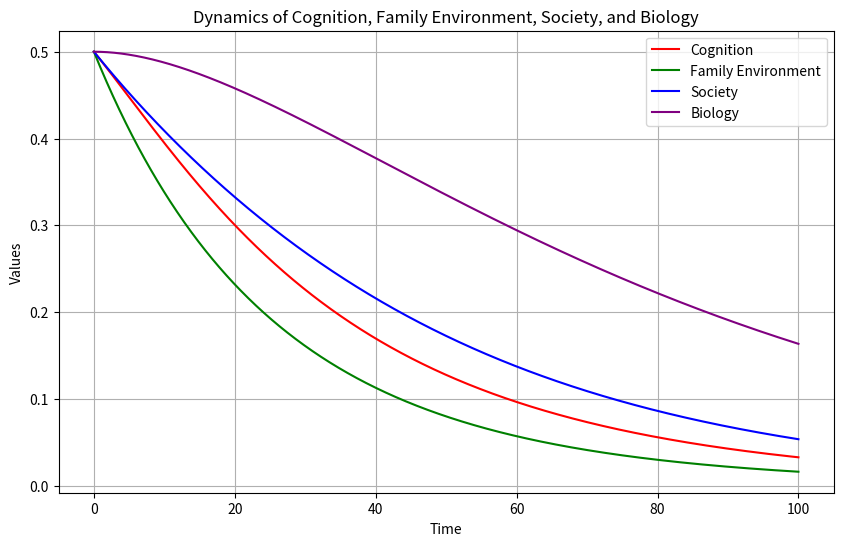

Recreate this plot in Python.
import numpy as np
from scipy.integrate import odeint
import matplotlib.pyplot as plt

# 定义模型的参数
params = {
    'alpha': 0.1,  # 认知的自我反馈系数
    'beta': 0.05,  # 家庭环境的影响
    'gamma': 0.03,  # 社会环境的影响
    'delta': 0.02,  # 生物学因素的影响
    'theta': 0.01,  # 环境与认知的交织系数
}

# 定义微分方程系统
def model(y, t, params):
    cognition, family_env, society, biology = y
    
    # 认知的变化
    dcognition_dt = -params['alpha'] * cognition + params['beta'] * family_env + params['gamma'] * society
    
    # 家庭环境的变化
    dfamily_env_dt = -params['beta'] * family_env + params['theta'] * cognition
    
    # 社会环境的变化
    dsociety_dt = -params['gamma'] * society + params['theta'] * cognition
    
    # 生物学因素的变化
    dbiology_dt = -params['delta'] * biology + params['theta'] * (family_env + society)
    
    return [dcognition_dt, dfamily_env_dt, dsociety_dt, dbiology_dt]

# 初始条件
initial_conditions = [0.5, 0.5, 0.5, 0.5]  # 假设初始值为0.5（可以根据实际情况调整）

# 时间点
time = np.linspace(0, 100, 1000)

# 解微分方程
solution = odeint(model, initial_conditions, time, args=(params,))

# 提取每个变量的解决方案
cognition = solution[:, 0]
family_env = solution[:, 1]
society = solution[:, 2]
biology = solution[:, 3]

# 可视化结果
plt.figure(figsize=(10, 6))
plt.plot(time, cognition, label="Cognition", color='r')
plt.plot(time, family_env, label="Family Environment", color='g')
plt.plot(time, society, label="Society", color='b')
plt.plot(time, biology, label="Biology", color='purple')
plt.xlabel("Time")
plt.ylabel("Values")
plt.title("Dynamics of Cognition, Family Environment, Society, and Biology")
plt.legend()
plt.grid(True)
plt.show()
